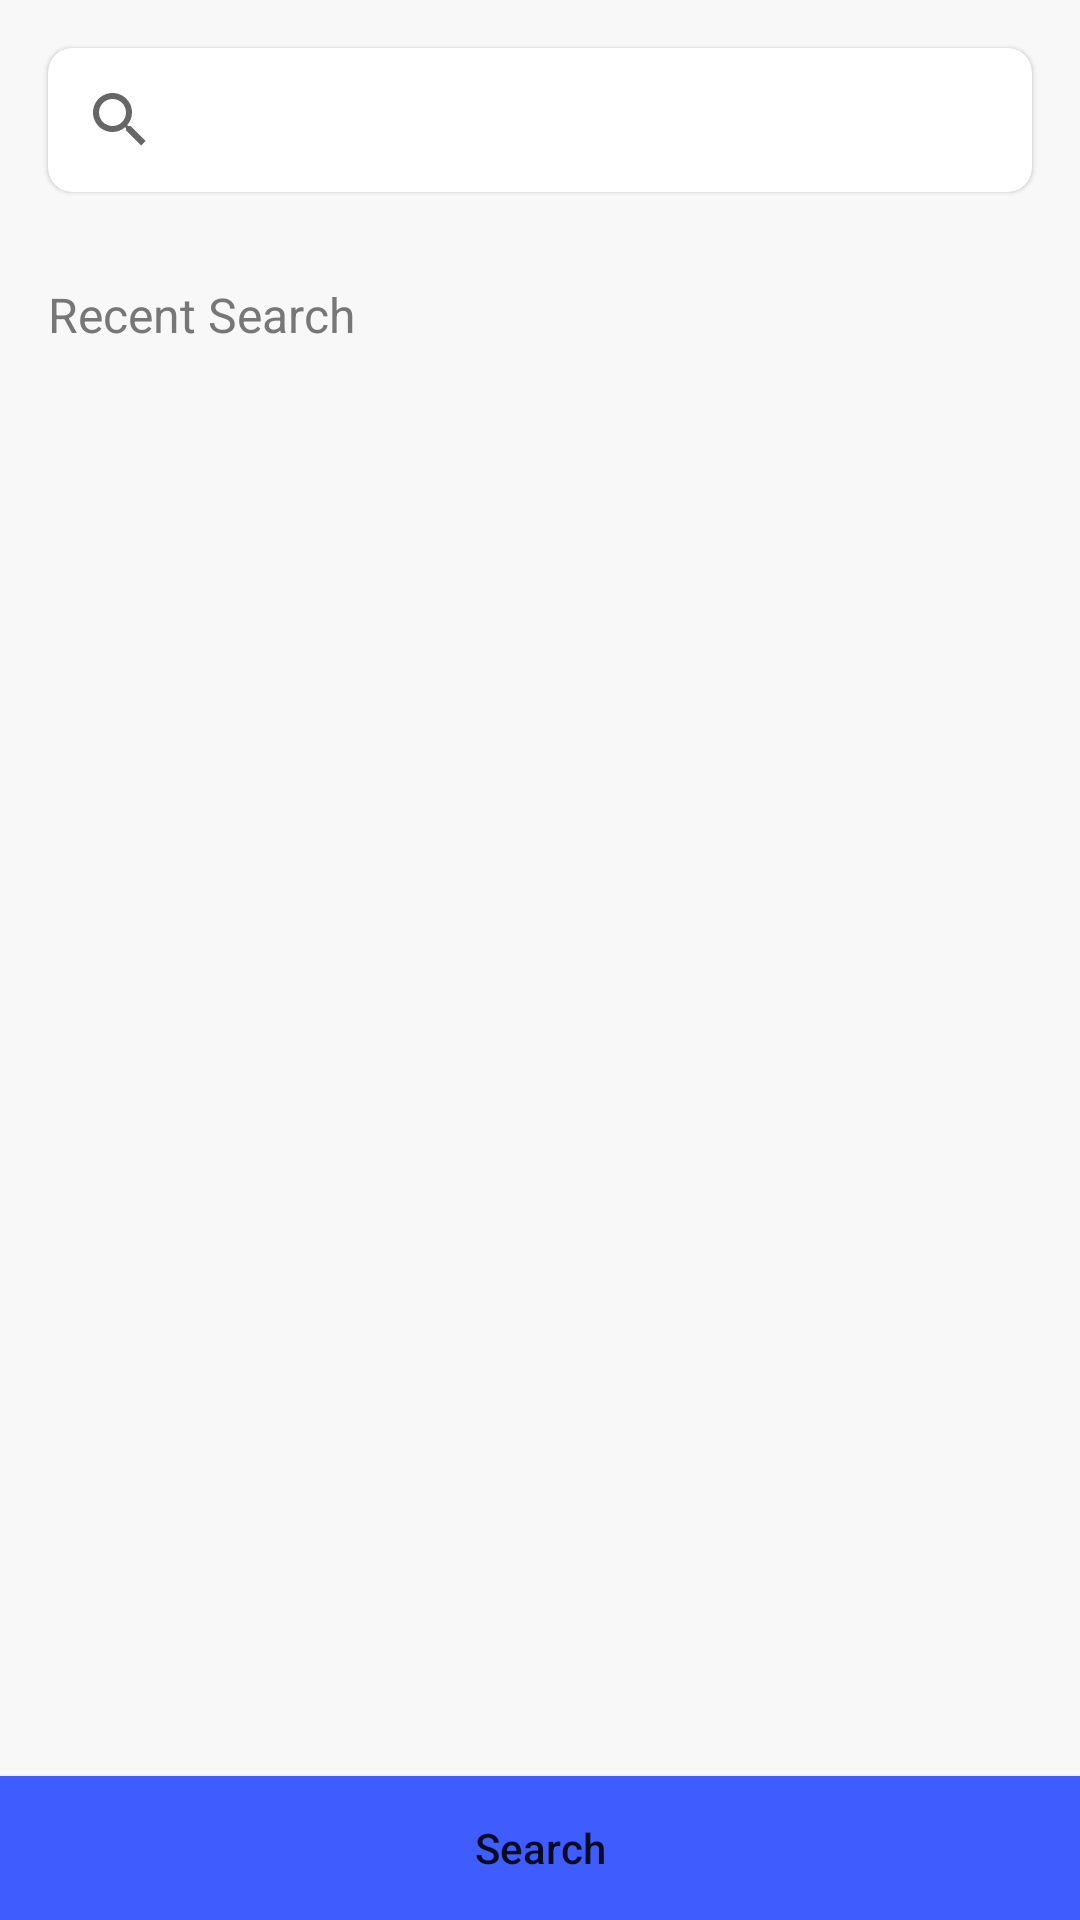

The Android layout XML behind this screen, and the referenced resources:
<!-- AndroidManifest.xml: application theme Theme.MobiversiteChallenge -->
<!-- res/layout/search_fragment.xml -->
<?xml version="1.0" encoding="utf-8"?>
<androidx.constraintlayout.widget.ConstraintLayout
    xmlns:android="http://schemas.android.com/apk/res/android"
    xmlns:app="http://schemas.android.com/apk/res-auto"
    xmlns:tools="http://schemas.android.com/tools"
    android:background="@color/soft_white"
    android:layout_width="match_parent"
    android:layout_height="match_parent">

    <com.google.android.material.card.MaterialCardView
        android:id="@+id/searchViewContainer"
        android:background="@color/white"
        android:layout_width="match_parent"
        android:layout_height="wrap_content"
        android:layout_marginStart="16dp"
        android:layout_marginTop="16dp"
        android:layout_marginEnd="16dp"
        android:elevation="20dp"
        app:cardCornerRadius="8dp"
        app:layout_constraintEnd_toEndOf="parent"
        app:layout_constraintStart_toStartOf="parent"
        app:layout_constraintTop_toTopOf="parent">
        <SearchView
            android:id="@+id/searchView"
            android:queryHint="Search"
            android:layout_width="match_parent"
            android:layout_height="wrap_content"/>
    </com.google.android.material.card.MaterialCardView>


    <TextView
        android:id="@+id/recentSearchText"
        android:layout_width="wrap_content"
        android:layout_height="wrap_content"
        android:layout_marginTop="30dp"
        android:text="@string/recent_search"
        android:textColor="@color/secondary_text_color"
        android:textSize="16sp"
        app:layout_constraintStart_toStartOf="@+id/searchViewContainer"
        app:layout_constraintTop_toBottomOf="@+id/searchViewContainer" />

    <androidx.recyclerview.widget.RecyclerView
        android:id="@+id/searchRv"
        android:layout_width="match_parent"
        android:layout_height="wrap_content"
        android:layout_marginTop="16dp"
        app:layout_constraintEnd_toEndOf="parent"
        app:layout_constraintStart_toStartOf="parent"
        app:layout_constraintTop_toBottomOf="@+id/recentSearchText"
        tools:listitem="@layout/item_search_rv"
        app:layoutManager="androidx.recyclerview.widget.LinearLayoutManager"
        android:orientation="vertical"
        tools:itemCount="5"/>

    <Button
        android:id="@+id/search_button"
        android:layout_width="match_parent"
        android:layout_height="wrap_content"
        android:background="@drawable/search_view_background"
        android:insetTop="0dp"
        android:insetBottom="0dp"
        android:text="@string/Search"
        android:textAllCaps="false"
        app:backgroundTint="@color/button_color"
        app:layout_constraintBottom_toBottomOf="parent"
        app:layout_constraintEnd_toEndOf="parent"
        app:layout_constraintHorizontal_bias="0.0"
        app:layout_constraintStart_toStartOf="parent" />




</androidx.constraintlayout.widget.ConstraintLayout>
<!-- res/layout/item_search_rv.xml (included above) -->
<?xml version="1.0" encoding="utf-8"?>
<androidx.constraintlayout.widget.ConstraintLayout
    android:id="@+id/container"
    xmlns:android="http://schemas.android.com/apk/res/android"
    xmlns:app="http://schemas.android.com/apk/res-auto"
    xmlns:tools="http://schemas.android.com/tools"
    android:layout_width="match_parent"
    android:layout_height="wrap_content"
    android:layout_marginBottom="20dp">


    <ImageView
        android:id="@+id/searchIv"
        android:layout_width="24dp"
        android:layout_height="24dp"
        android:layout_marginStart="16dp"
        android:src="@mipmap/ic_search_foreground"
        app:layout_constraintStart_toStartOf="parent"
        app:layout_constraintTop_toTopOf="parent" />

    <TextView
        android:id="@+id/contentTv"
        android:layout_width="wrap_content"
        android:layout_height="wrap_content"
        android:layout_marginStart="72dp"
        android:textColor="@color/primary_text_color"
        app:layout_constraintBottom_toBottomOf="@+id/searchIv"
        app:layout_constraintStart_toEndOf="@+id/searchIv"
        app:layout_constraintTop_toTopOf="@+id/searchIv"
        tools:text="aarhus" />

    <ImageView
        android:id="@+id/arrowIv"
        android:layout_width="24dp"
        android:layout_height="24dp"
        android:layout_marginEnd="16dp"
        android:src="@mipmap/ic_arrow_foreground"
        app:layout_constraintBottom_toBottomOf="@+id/contentTv"
        app:layout_constraintEnd_toEndOf="parent"
        app:layout_constraintTop_toTopOf="@+id/contentTv" />


</androidx.constraintlayout.widget.ConstraintLayout>
<!-- resources referenced by this layout -->
<resources>
  <color name="button_color">#3F5CFF</color>
  <color name="primary_text_color">#444444</color>
  <color name="secondary_text_color">#777777</color>
  <color name="soft_white">#F8F8F8</color>
  <color name="white">#FFFFFFFF</color>
  <!-- drawable search_view_background (drawable) -->
  <?xml version="1.0" encoding="utf-8"?>
  <shape xmlns:android="http://schemas.android.com/apk/res/android"
      android:padding="12dp"
      android:shape="rectangle" >
      <solid android:color="@color/button_color" />
      <stroke
          android:width="0dp"
          android:color="#797979" />
  </shape>
  <string name="Search">Search</string>
  <string name="recent_search">Recent Search</string>
  <style name="Theme.MobiversiteChallenge" parent="Theme.MaterialComponents.DayNight.DarkActionBar">
          
          <item name="colorPrimary">@color/purple_500</item>
          <item name="colorPrimaryVariant">@color/purple_700</item>
          <item name="colorOnPrimary">@color/white</item>
          
          <item name="colorSecondary">@color/teal_200</item>
          <item name="colorSecondaryVariant">@color/teal_700</item>
          <item name="colorOnSecondary">@color/black</item>
          
          <item name="android:statusBarColor">@color/soft_white</item>
          <item name="android:windowLightStatusBar">true</item>
          
  
  
      </style>
  <color name="purple_500">#FF6200EE</color>
  <color name="purple_700">#FF3700B3</color>
  <color name="teal_200">#FF03DAC5</color>
  <color name="teal_700">#FF018786</color>
  <color name="black">#FF000000</color>
</resources>
